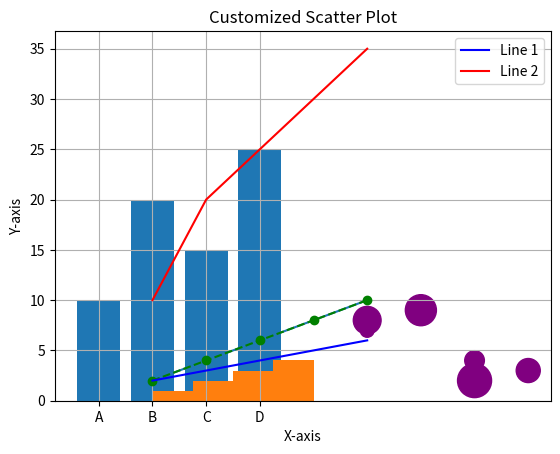

Python code for this plot:
"""
Module: Matplotlib for Data Visualization
Course: Data Manipulation & Python Libraries
"""

import matplotlib.pyplot as plt

# Introduction to Matplotlib
# Plotting a simple line graph
x = [1, 2, 3, 4, 5]
y = [2, 4, 6, 8, 10]

plt.plot(x, y)
plt.title('Simple Line Plot')
plt.xlabel('X-axis')
plt.ylabel('Y-axis')
plt.show()

# Plotting Bar Graphs
categories = ['A', 'B', 'C', 'D']
values = [10, 20, 15, 25]

plt.bar(categories, values)
plt.title('Bar Chart')
plt.xlabel('Categories')
plt.ylabel('Values')
plt.show()

# Plotting Histograms
data = [1, 2, 2, 3, 3, 3, 4, 4, 4, 4]

plt.hist(data, bins=4)
plt.title('Histogram')
plt.xlabel('Data')
plt.ylabel('Frequency')
plt.show()

# Customizing Plots
plt.plot(x, y, color='green', linestyle='--', marker='o')
plt.title('Customized Line Plot')
plt.xlabel('X-axis')
plt.ylabel('Y-axis')
plt.grid(True)
plt.show()

# Practical Examples
# Example 1: Plotting multiple lines in one graph
x1 = [1, 2, 3, 4, 5]
y1 = [2, 3, 4, 5, 6]

x2 = [1, 2, 3, 4, 5]
y2 = [10, 20, 25, 30, 35]

plt.plot(x1, y1, label='Line 1', color='blue')
plt.plot(x2, y2, label='Line 2', color='red')
plt.title('Multiple Line Plot')
plt.xlabel('X-axis')
plt.ylabel('Y-axis')
plt.legend()
plt.show()

# Example 2: Scatter plot with customized points
x = [5, 7, 8, 5, 6, 7]
y = [7, 4, 3, 8, 9, 2]
sizes = [100, 200, 300, 400, 500, 600]

plt.scatter(x, y, s=sizes, color='purple')
plt.title('Customized Scatter Plot')
plt.xlabel('X-axis')
plt.ylabel('Y-axis')
plt.show()
